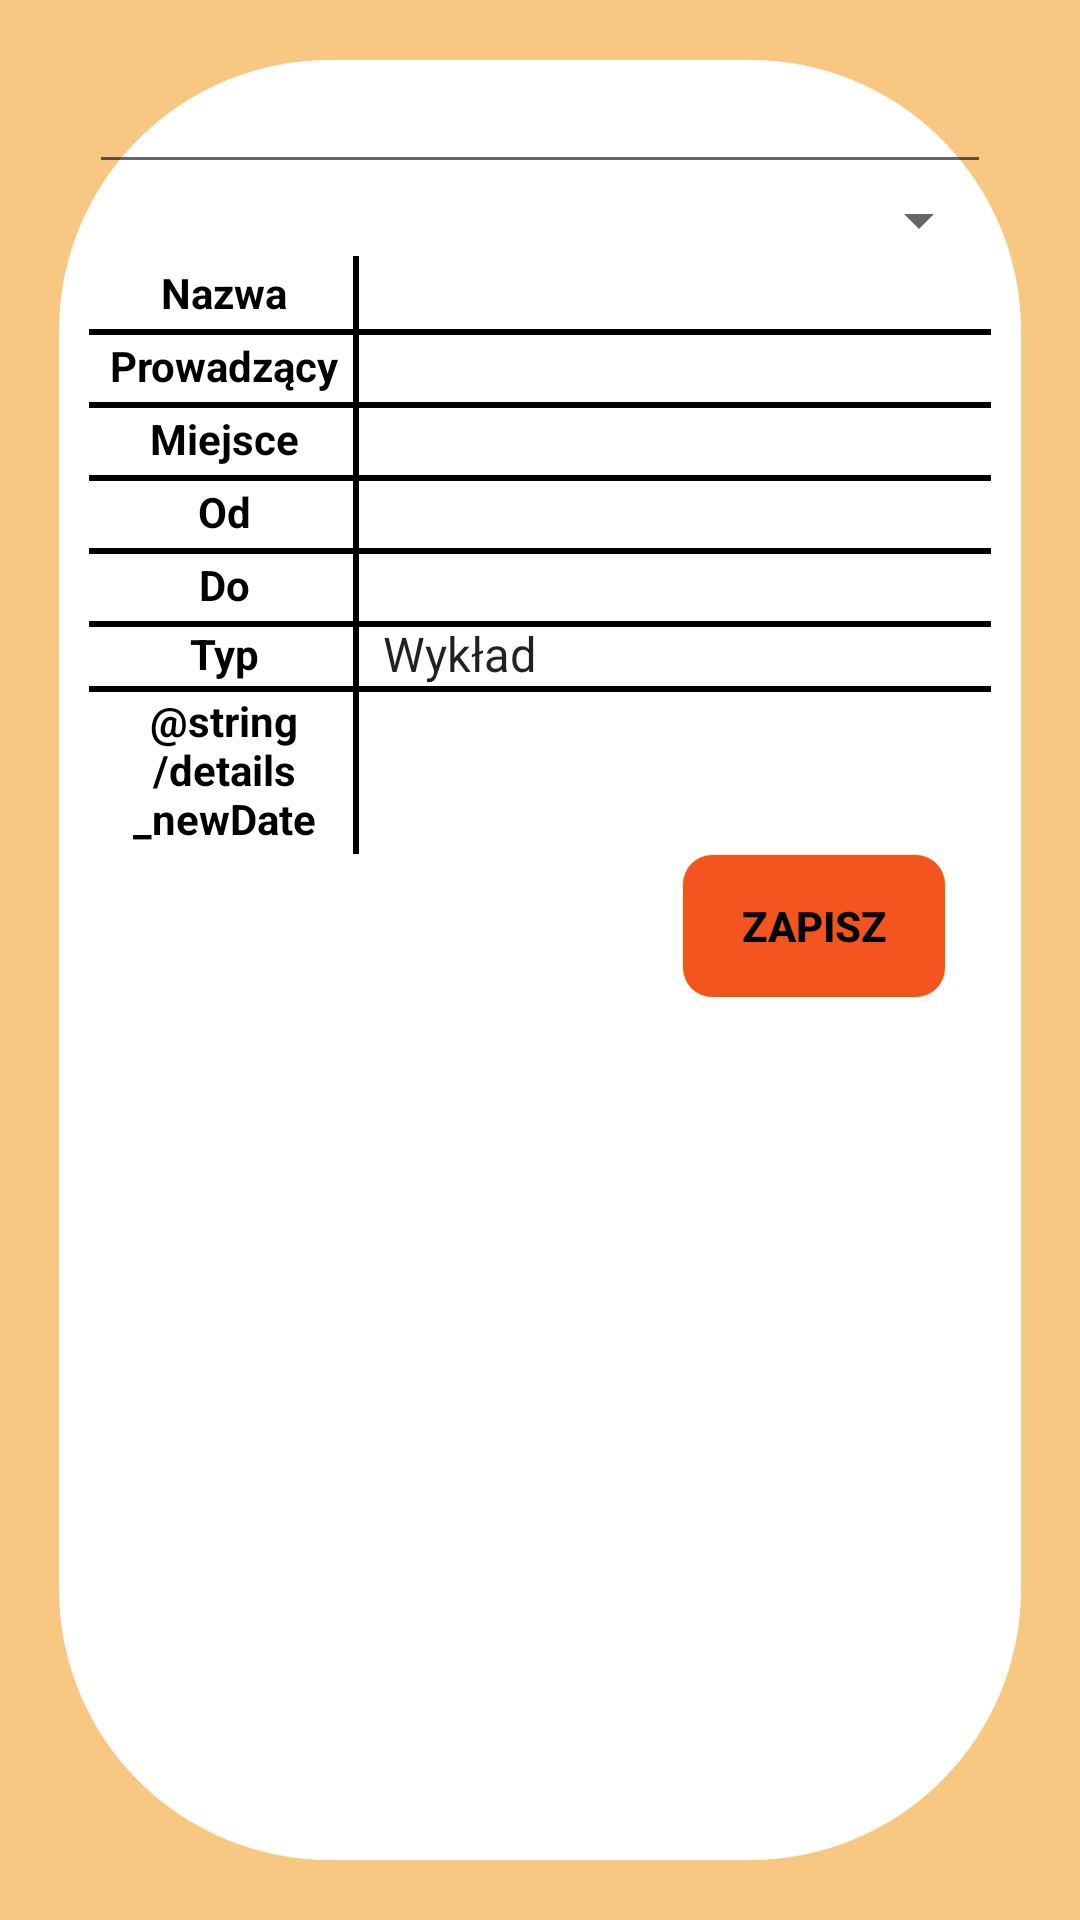

Here is an Android app screen rendered from its layout file. Give the layout XML and the strings, colors and styles it references.
<!-- AndroidManifest.xml: application theme AppTheme -->
<!-- res/layout/activity_edit_event.xml -->
<RelativeLayout xmlns:android="http://schemas.android.com/apk/res/android"
    xmlns:tools="http://schemas.android.com/tools" android:layout_width="match_parent"
    android:layout_height="match_parent" android:paddingLeft="@dimen/activity_horizontal_margin"
    android:paddingRight="@dimen/activity_horizontal_margin"
    android:paddingTop="@dimen/activity_vertical_margin"
    android:paddingBottom="@dimen/activity_vertical_margin"
    android:background="@color/backgroud_color_layout"
    tools:context="org.pwr.tirt.plangen.activities.EditEventActivity" >

    <ScrollView
        android:layout_width="match_parent"
        android:layout_height="match_parent"
        android:layout_margin="20dp"
        android:layout_marginTop="10dp"
        android:layout_marginBottom="10dp"
        android:background="@drawable/bacgroud">

        <LinearLayout
            android:layout_width="match_parent"
            android:layout_height="wrap_content"
            android:orientation="vertical"
            >

            <EditText
                android:id="@+id/editTextDate"
                android:layout_width="match_parent"
                android:layout_height="match_parent"
                android:ems="10"
                android:inputType="date"
                android:focusable="false"
                android:textColor="@color/black"
                android:textStyle="bold"

                 />

            <Spinner
                android:id="@+id/spinnerEvents"
                android:layout_width="match_parent"
                android:layout_height="wrap_content"

                />

            <LinearLayout
                android:layout_width="match_parent"
                android:layout_height="0dp"
                android:orientation="horizontal"
                android:layout_weight="1.5">

                <TextView
                    android:layout_width="0dp"
                    android:layout_height="match_parent"
                    android:gravity="center"
                    android:textColor="@color/black"
                    android:textStyle="bold"
                    android:background="@drawable/textline_up"
                    android:text="@string/details_title"
                    android:layout_weight="0.3" />

                <EditText
                    android:id="@+id/editTextTitle"
                    android:layout_width="0dp"
                    android:layout_height="match_parent"
                    android:layout_weight="0.7"
                    android:inputType="text"
                    android:background="@drawable/textline_right_up"
                    android:textColor="@color/black"
                    android:textStyle="bold"/>
            </LinearLayout>

            <LinearLayout
                android:layout_width="match_parent"
                android:layout_height="0dp"
                android:orientation="horizontal"
                android:layout_weight="1.5" >

                <TextView
                    android:layout_width="0dp"
                    android:layout_height="match_parent"
                    android:gravity="center"
                    android:text="@string/details_tutor"
                    android:layout_weight="0.3"
                    android:textColor="@color/black"
                    android:textStyle="bold"
                    android:background="@drawable/textlines"/>

                <EditText
                    android:id="@+id/editTextTutor"
                    android:layout_width="0dp"
                    android:textStyle="bold"
                    android:textColor="@color/black"
                    android:background="@drawable/textkines_edittext"
                    android:layout_height="match_parent"
                    android:layout_weight="0.7"
                    android:inputType="text"
                    />
            </LinearLayout>

            <LinearLayout
                android:layout_width="match_parent"
                android:layout_height="0dp"
                android:orientation="horizontal"
               android:layout_weight="1.5" >

                <TextView
                    android:layout_width="0dp"
                    android:layout_height="match_parent"
                    android:gravity="center"
                    android:text="@string/details_location"
                    android:layout_weight="0.3"
                    android:textColor="@color/black"
                    android:textStyle="bold"
                    android:background="@drawable/textlines"/>

                <EditText
                    android:id="@+id/editTextLocation"
                    android:layout_width="0dp"
                    android:layout_height="match_parent"
                    android:layout_weight="0.7"
                    android:textColor="@color/black"
                    android:textStyle="bold"
                    android:background="@drawable/textkines_edittext"
                    android:inputType="text" />
            </LinearLayout>

            <LinearLayout
                android:layout_width="match_parent"
                android:layout_height="0dp"
                android:orientation="horizontal"
                android:layout_weight="1.5" >

                <TextView
                    android:layout_width="0dp"
                    android:layout_height="match_parent"
                    android:gravity="center"
                    android:text="@string/details_timeStart"
                    android:textColor="@color/black"
                    android:textStyle="bold"
                    android:background="@drawable/textlines"
                    android:layout_weight="0.3" />

                <EditText
                    android:id="@+id/editTextTimeStart"
                    android:layout_width="0dp"
                    android:layout_height="match_parent"
                    android:textColor="@color/black"
                    android:textStyle="bold"
                    android:background="@drawable/textkines_edittext"
                    android:focusable="false"
                    android:inputType="time"
                    android:layout_weight="0.7" />
            </LinearLayout>

            <LinearLayout
                android:layout_width="match_parent"
                android:layout_height="0dp"
                android:orientation="horizontal"
                android:layout_weight="1.5" >

                <TextView
                    android:layout_width="0dp"
                    android:layout_height="match_parent"
                    android:gravity="center"
                    android:text="@string/details_timeEnd"
                    android:layout_weight="0.3"
                    android:textColor="@color/black"
                    android:textStyle="bold"
                    android:background="@drawable/textlines"/>


                <EditText
                    android:id="@+id/editTextTimeEnd"
                    android:layout_width="0dp"
                    android:layout_height="match_parent"
                    android:focusable="false"
                    android:textColor="@color/black"
                    android:textStyle="bold"
                    android:background="@drawable/textkines_edittext"
                    android:inputType="time"
                    android:layout_weight="0.7" />
            </LinearLayout>

            <LinearLayout
                android:layout_width="match_parent"
                android:layout_height="0dp"
                android:orientation="horizontal"
                android:layout_weight="1.5">

                <TextView
                    android:layout_width="0dp"
                    android:layout_height="match_parent"
                    android:text="@string/details_type"
                    android:gravity="center"
                    android:layout_weight="0.3"
                    android:textStyle="bold"
                    android:textColor="@color/black"
                    android:background="@drawable/textlines"/>

                <Spinner
                    android:id="@+id/spinnerType"
                    android:layout_width="0dp"
                    android:layout_height="match_parent"
                    android:entries="@array/event_type"
                    android:gravity="center"
                    android:layout_weight="0.7"
                    android:background="@drawable/textkines_edittext"/>
            </LinearLayout>

            <LinearLayout
                android:layout_width="match_parent"
                android:layout_height="0dp"
                android:orientation="horizontal"
                android:layout_weight="1.5" >

                <TextView
                    android:layout_width="0dp"
                    android:layout_height="match_parent"
                    android:gravity="center"
                    android:text="@string/details_newDate"
                    android:textColor="@color/black"
                    android:textStyle="bold"
                    android:background="@drawable/textlines"
                    android:layout_weight="0.3" />

                <EditText
                    android:id="@+id/editTextNewDate"
                    android:layout_width="0dp"
                    android:layout_height="match_parent"
                    android:textColor="@color/black"
                    android:textStyle="bold"
                    android:background="@drawable/textkines_edittext"
                    android:focusable="false"
                    android:inputType="date"
                    android:layout_weight="0.7" />
            </LinearLayout>
            <RelativeLayout
                android:layout_width="match_parent"
                android:layout_height="0dp"
                android:layout_gravity="center_horizontal"
                android:layout_marginBottom="20dp"
                android:layout_weight="1.5">
            <Button
                android:id="@+id/buttonSaveEvent"
                android:layout_width="wrap_content"
                android:layout_height="match_parent"
                android:layout_alignParentRight="true"
                android:layout_marginRight="15dp"
                android:text="@string/save"
                android:background="@drawable/button_add"
                android:textColor="@color/black"
                android:textStyle="bold"
                android:enabled="false"
                android:onClick="onClickSaveEvent" />
            </RelativeLayout>
        </LinearLayout>
    </ScrollView>
</RelativeLayout>
<!-- resources referenced by this layout -->
<resources>
  <string-array name="event_type">
          <item>@string/lecture</item>
          <item>@string/exercises</item>
          <item>@string/project</item>
          <item>@string/seminar</item>
          <item>@string/laboratory</item>
          <item>@string/other</item>
      </string-array>
  <color name="backgroud_color_layout">#f8c781</color>
  <color name="black">#000000</color>
  <!-- drawable textkines_edittext (drawable) -->
  <layer-list xmlns:android="http://schemas.android.com/apk/res/android">
  
      <item>
          <shape android:shape="rectangle" >
              <solid android:color="@color/black" />
          </shape>
      </item>
  
      <item  android:top="2dp" >
  
          <shape android:shape="rectangle" >
              <solid android:color="@color/white" />
  
          </shape>
  
  
      </item>
  
  </layer-list>
  <!-- drawable textline_right_up (drawable) -->
  <layer-list xmlns:android="http://schemas.android.com/apk/res/android">
  
      <item>
          <shape android:shape="rectangle" >
              <solid android:color="@color/black" />
          </shape>
      </item>
  
      <item  >
  
          <shape android:shape="rectangle" >
              <solid android:color="@color/white" />
  
          </shape>
  
  
      </item>
  
  </layer-list>
  <!-- drawable textline_up (drawable) -->
  <layer-list xmlns:android="http://schemas.android.com/apk/res/android">
  
      <item>
          <shape android:shape="rectangle" >
              <solid android:color="@color/black" />
          </shape>
      </item>
  
      <item android:right="2dp"  >
  
          <shape android:shape="rectangle" >
              <solid android:color="@color/white" />
  
          </shape>
  
  
      </item>
  
  </layer-list>
  <!-- drawable textlines (drawable) -->
  <layer-list xmlns:android="http://schemas.android.com/apk/res/android">
  
      <item>
          <shape android:shape="rectangle" >
              <solid android:color="@color/black" />
          </shape>
      </item>
  
      <item android:right="2dp" android:top="2dp" >
  
              <shape android:shape="rectangle" >
                  <solid android:color="@color/white" />
  
              </shape>
  
  
      </item>
  
  </layer-list>
  <string name="details_location">Miejsce</string>
  <string name="details_timeEnd">Do</string>
  <string name="details_timeStart">Od</string>
  <string name="details_title">Nazwa</string>
  <string name="details_tutor">Prowadzący</string>
  <string name="details_type">Typ</string>
  <string name="save">Zapisz</string>
  <style name="AppTheme" parent="Theme.AppCompat.Light.DarkActionBar">
               <item name="android:windowContentOverlay">@null</item>
              <item name="actionBarStyle">@style/ActionBarStyle</item>
          </style>
  <string name="lecture">Wykład</string>
  <string name="exercises">Ćwiczenia</string>
  <string name="project">Projekt</string>
  <string name="seminar">Seminarium</string>
  <string name="laboratory">Zajęcia laboratoryjne</string>
  <string name="other">Inne</string>
  <color name="white">#ffffffff</color>
  <color name="day_name">#f4541d</color>
  <color name="gray">#CCFFCC   </color>
  <style name="ActionBarStyle" parent="@style/Widget.AppCompat.Light.ActionBar.Solid.Inverse">
              <item name="background">@color/backgroud_color_layout</item>
              <item name="titleTextStyle">@style/MyTheme.ActionBar.TitleTextStyle</item>
              
              <item name="android:itemTextAppearance">@style/myCustomMenuTextApearance</item>
              <item name="android:actionMenuTextColor">@color/black</item>
  
          </style>
  <style name="MyTheme.ActionBar.TitleTextStyle" parent="@style/TextAppearance.AppCompat.Widget.ActionBar.Title">
          <item name="android:textColor">@color/black</item>
  
  
  
      </style>
  <style name="myCustomMenuTextApearance" parent="@android:style/TextAppearance.Widget.IconMenu.Item">
          <item name="android:textColor">@color/black</item>
  
      </style>
</resources>
